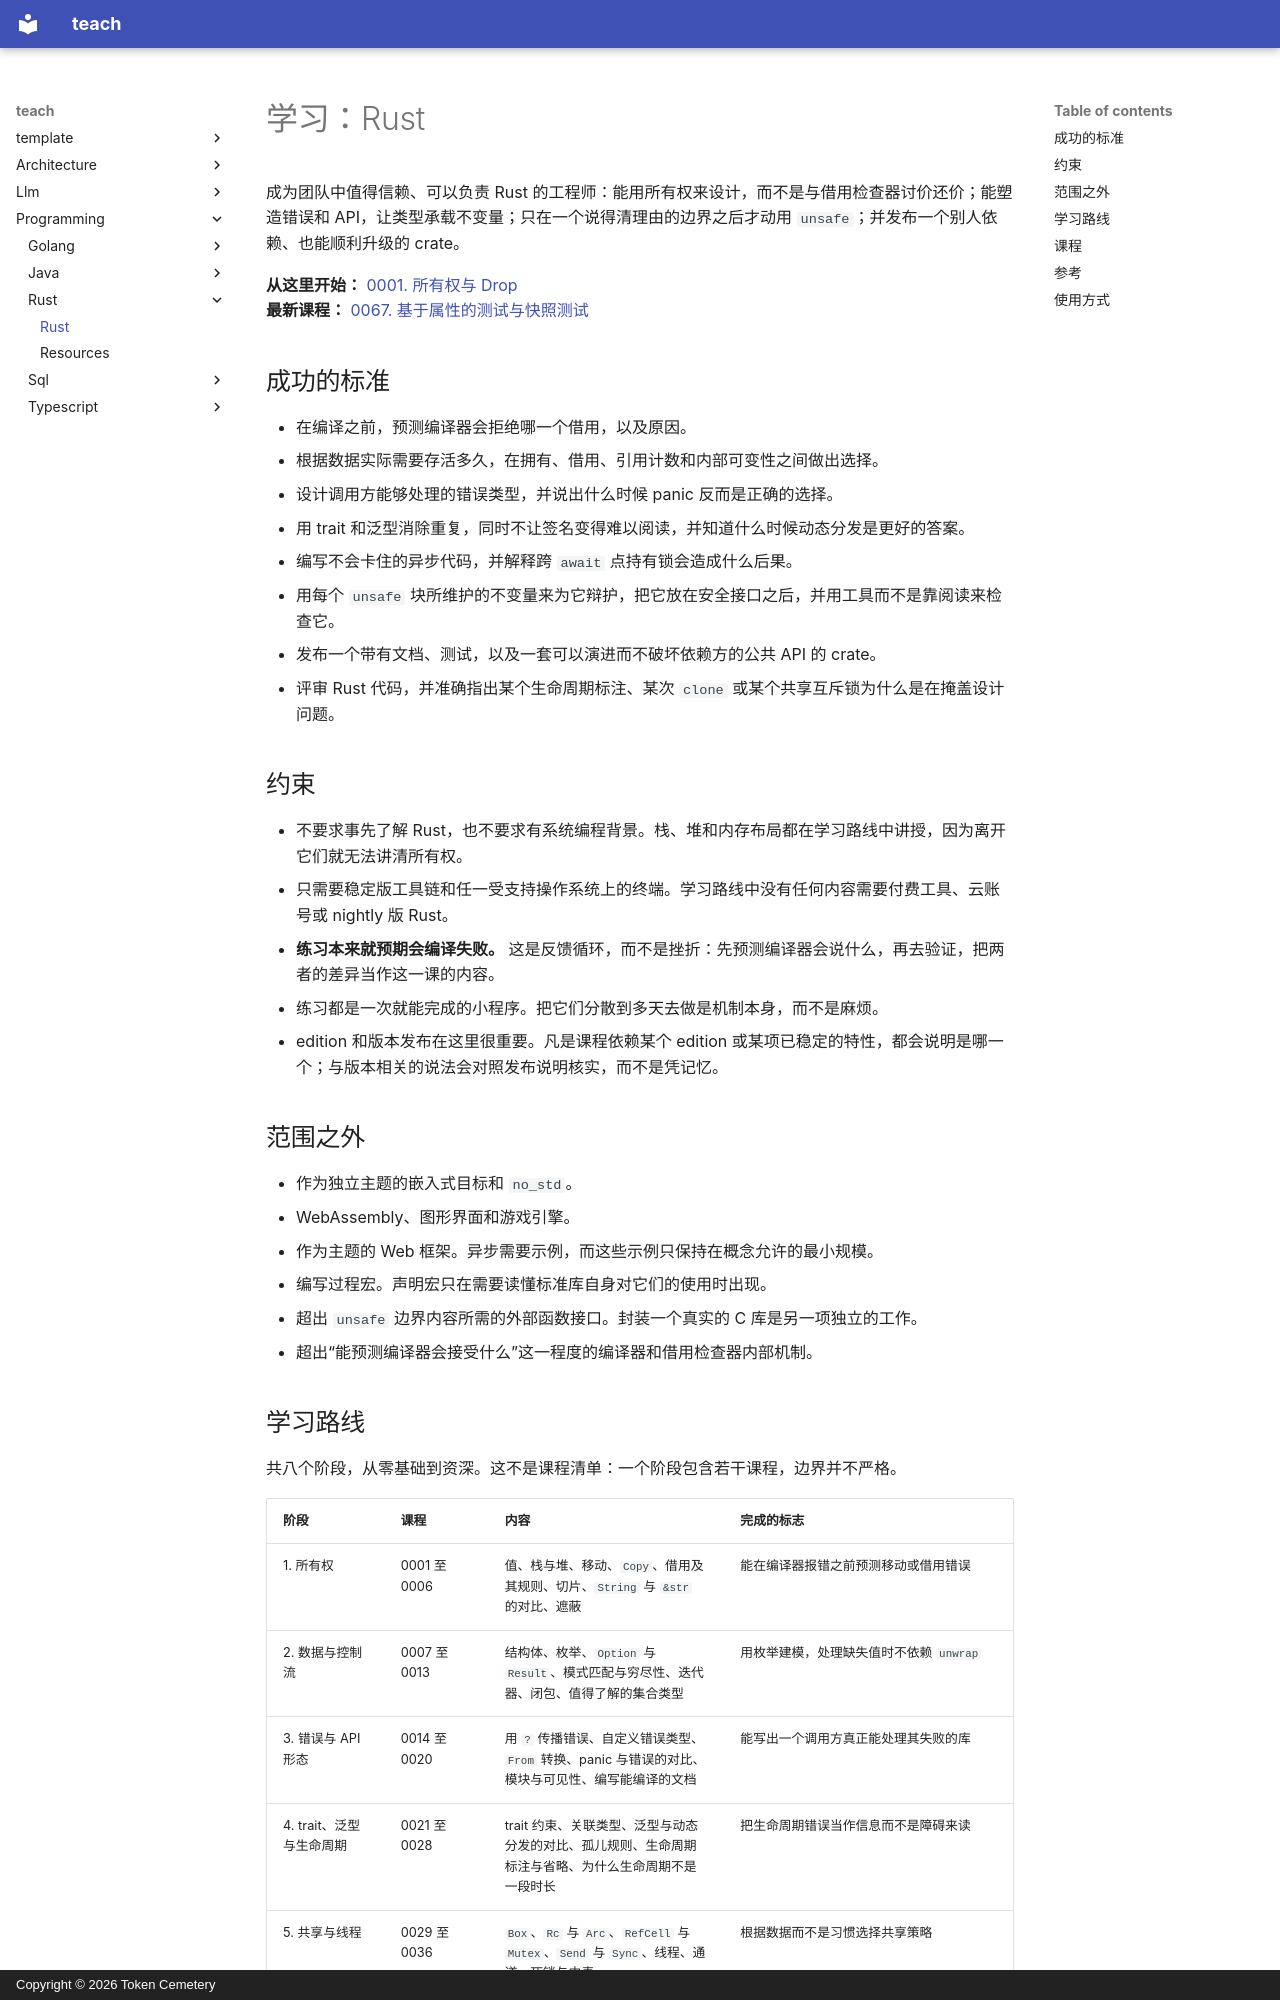

repository: TokenCemetery/teach · page: programming/rust/README.zh/index.html · generator: mkdocs · copyright: Copyright © 2026 Token Cemetery

---
title: Rust
description: "掌握 Rust：用所有权来设计，而不是与借用检查器较劲，然后发布 crate"
type: topic
---

# 学习：Rust

成为团队中值得信赖、可以负责 Rust 的工程师：能用所有权来设计，而不是与借用检查器讨价还价；能塑造错误和 API，让类型承载不变量；只在一个说得清理由的边界之后才动用 `unsafe`；并发布一个别人依赖、也能顺利升级的 crate。

**从这里开始：** [0001. 所有权与 Drop](lessons/0001-ownership-and-drop.md)
**最新课程：** [0067. 基于属性的测试与快照测试](lessons/0067-property-based-and-snapshot-testing.md)

## 成功的标准

- 在编译之前，预测编译器会拒绝哪一个借用，以及原因。
- 根据数据实际需要存活多久，在拥有、借用、引用计数和内部可变性之间做出选择。
- 设计调用方能够处理的错误类型，并说出什么时候 panic 反而是正确的选择。
- 用 trait 和泛型消除重复，同时不让签名变得难以阅读，并知道什么时候动态分发是更好的答案。
- 编写不会卡住的异步代码，并解释跨 `await` 点持有锁会造成什么后果。
- 用每个 `unsafe` 块所维护的不变量来为它辩护，把它放在安全接口之后，并用工具而不是靠阅读来检查它。
- 发布一个带有文档、测试，以及一套可以演进而不破坏依赖方的公共 API 的 crate。
- 评审 Rust 代码，并准确指出某个生命周期标注、某次 `clone` 或某个共享互斥锁为什么是在掩盖设计问题。

## 约束

- 不要求事先了解 Rust，也不要求有系统编程背景。栈、堆和内存布局都在学习路线中讲授，因为离开它们就无法讲清所有权。
- 只需要稳定版工具链和任一受支持操作系统上的终端。学习路线中没有任何内容需要付费工具、云账号或 nightly 版 Rust。
- **练习本来就预期会编译失败。** 这是反馈循环，而不是挫折：先预测编译器会说什么，再去验证，把两者的差异当作这一课的内容。
- 练习都是一次就能完成的小程序。把它们分散到多天去做是机制本身，而不是麻烦。
- edition 和版本发布在这里很重要。凡是课程依赖某个 edition 或某项已稳定的特性，都会说明是哪一个；与版本相关的说法会对照发布说明核实，而不是凭记忆。

## 范围之外

- 作为独立主题的嵌入式目标和 `no_std`。
- WebAssembly、图形界面和游戏引擎。
- 作为主题的 Web 框架。异步需要示例，而这些示例只保持在概念允许的最小规模。
- 编写过程宏。声明宏只在需要读懂标准库自身对它们的使用时出现。
- 超出 `unsafe` 边界内容所需的外部函数接口。封装一个真实的 C 库是另一项独立的工作。
- 超出“能预测编译器会接受什么”这一程度的编译器和借用检查器内部机制。

## 学习路线

共八个阶段，从零基础到资深。这不是课程清单：一个阶段包含若干课程，边界并不严格。

| 阶段 | 课程 | 内容 | 完成的标志 |
|---|---|---|---|
| 1. 所有权 | 0001 至 0006 | 值、栈与堆、移动、`Copy`、借用及其规则、切片、`String` 与 `&str` 的对比、遮蔽 | 能在编译器报错之前预测移动或借用错误 |
| 2. 数据与控制流 | 0007 至 0013 | 结构体、枚举、`Option` 与 `Result`、模式匹配与穷尽性、迭代器、闭包、值得了解的集合类型 | 用枚举建模，处理缺失值时不依赖 `unwrap` |
| 3. 错误与 API 形态 | 0014 至 0020 | 用 `?` 传播错误、自定义错误类型、`From` 转换、panic 与错误的对比、模块与可见性、编写能编译的文档 | 能写出一个调用方真正能处理其失败的库 |
| 4. trait、泛型与生命周期 | 0021 至 0028 | trait 约束、关联类型、泛型与动态分发的对比、孤儿规则、生命周期标注与省略、为什么生命周期不是一段时长 | 把生命周期错误当作信息而不是障碍来读 |
| 5. 共享与线程 | 0029 至 0036 | `Box`、`Rc` 与 `Arc`、`RefCell` 与 `Mutex`、`Send` 与 `Sync`、线程、通道、死锁与中毒 | 根据数据而不是习惯选择共享策略 |
| 6. 异步 | 0037 至 0045 | future 与执行器、任务与取消、为什么异步中的阻塞调用是 bug、跨 `await` 持有锁、pinning 的用途 | 能写出不会卡住的异步代码，并能说明它会在哪里卡住 |
| 7. unsafe 与性能 | 0046 至 0054 | `unsafe` 实际承诺了什么、未定义行为、封装不变量、用 Miri 检查、基准测试、分配与复制的成本 | 能为 `unsafe` 边界辩护，并用测量来证明性能上的说法 |
| 8. 判断力 | 0055 至 0063 | 发布、公共 API 的语义化版本、API 指南、评审、从标准库和 RFC 中寻找答案 | 可以信赖他做出判断，并向别人解释清楚；第 9 阶段补全了发布流程自身的第一步，即测试套件通过，而编写这个套件的方法在本路线中此前尚未讲授 |
| 9. 测试 | 0064 至 0067 | `#[test]` 与 `cargo test`、单元测试与集成测试的对比、为库组织测试、基于属性的测试与快照测试 | 像标准库本身那样编写和组织测试套件，而不只是文档测试和基准测试 |
